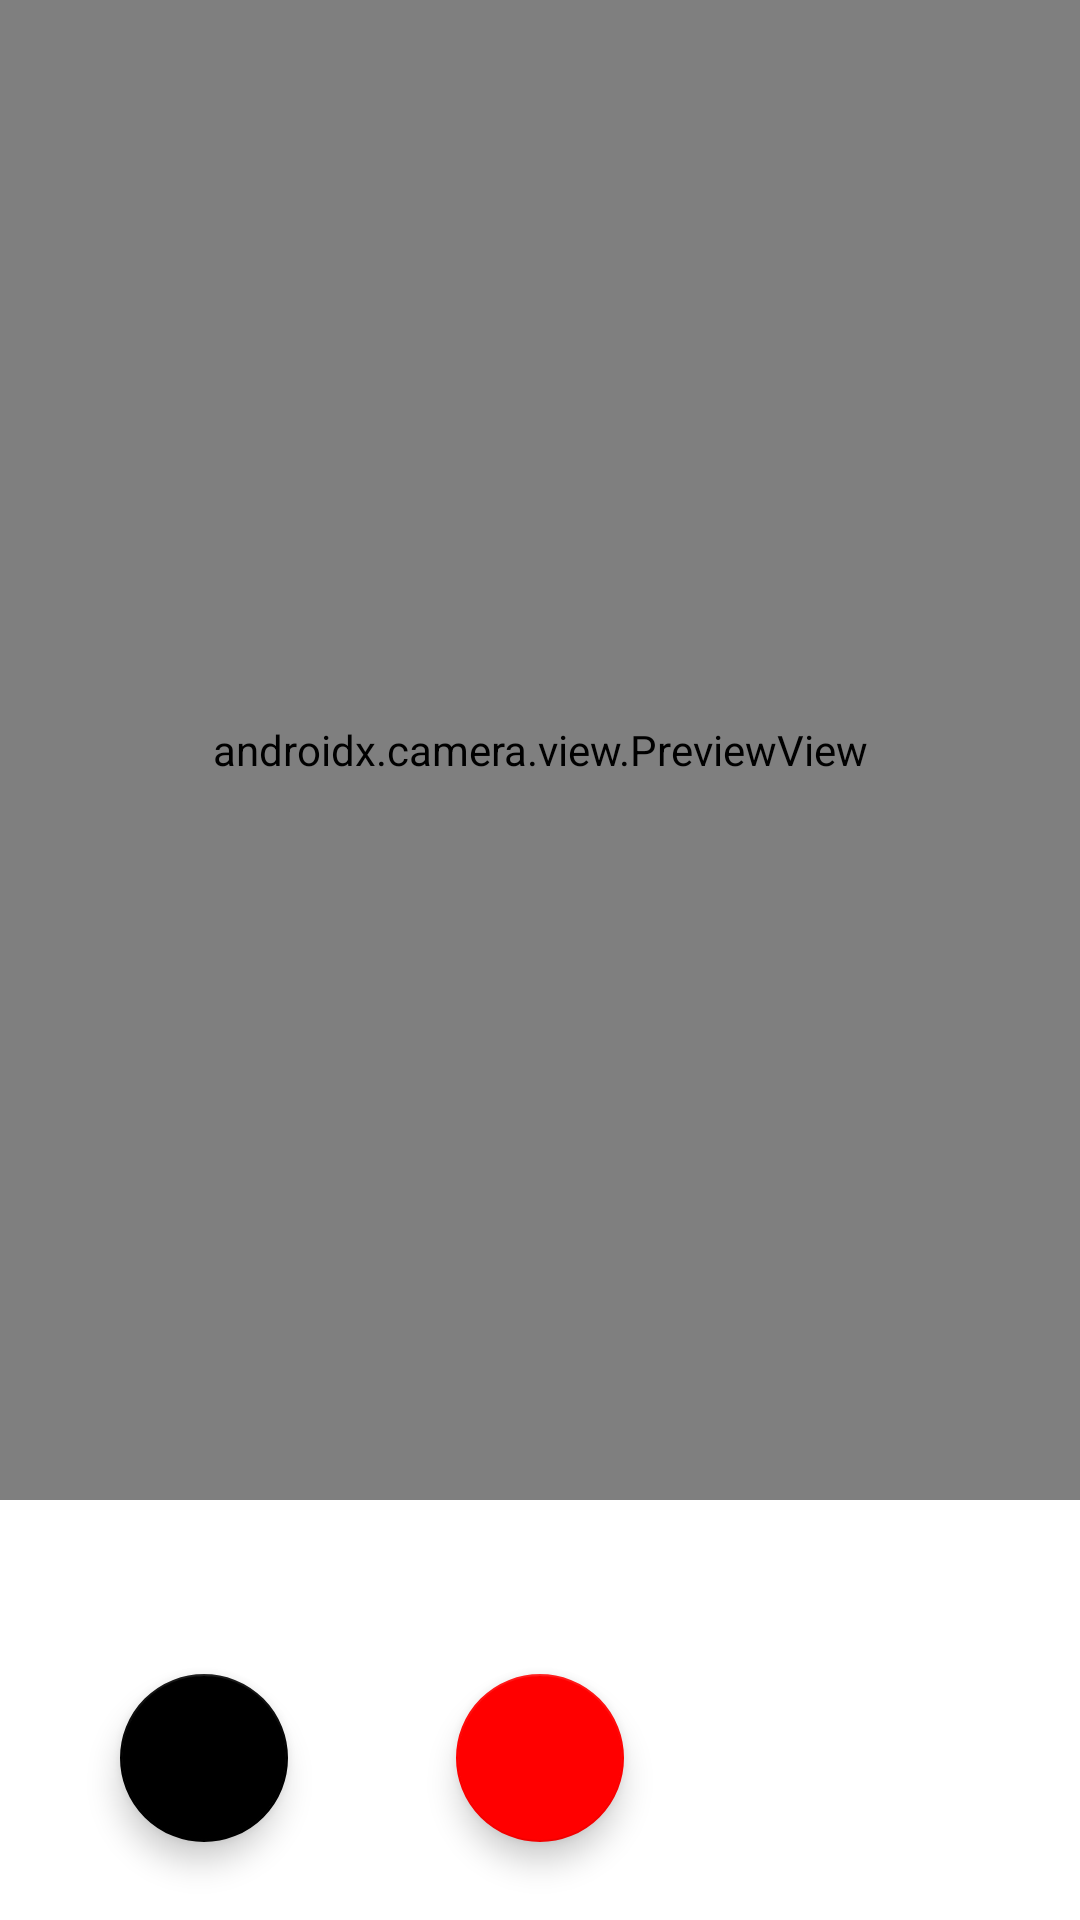

Here is an Android app screen rendered from its layout file. Give the layout XML and the strings, colors and styles it references.
<!-- AndroidManifest.xml: application theme AppTheme -->
<!-- res/layout/fragment_scan.xml -->
<?xml version="1.0" encoding="utf-8"?>
<RelativeLayout xmlns:android="http://schemas.android.com/apk/res/android"
    xmlns:app="http://schemas.android.com/apk/res-auto"
    xmlns:tools="http://schemas.android.com/tools"
    android:layout_width="match_parent"
    android:layout_height="match_parent"
    tools:context=".ScanFragment">


    <androidx.camera.view.PreviewView
        android:id="@+id/viewFinder"
        android:layout_width="match_parent"
        android:layout_height="500dp" />


    <com.google.android.material.floatingactionbutton.FloatingActionButton
        android:id="@+id/captureButton"
        app:srcCompat="@drawable/baseline_photo_camera_24"
        android:contentDescription="Capture Photo"
        app:tint="#FFFFFF"
        android:layout_centerHorizontal="true"
        android:layout_alignParentBottom="true"
        android:layout_marginBottom="26dp"
        android:layout_width="150dp"
        android:layout_height="150dp"
        android:drawableTint="#FFFFFF"
        app:backgroundTint="#FF0000"
        />

    <com.google.android.material.floatingactionbutton.FloatingActionButton
        android:id="@+id/pickImageButton"
        app:srcCompat="@drawable/baseline_photo_library_24"
        android:contentDescription="Pick Image"
        app:tint="#FFFFFF"
        android:layout_marginLeft="40dp"
        android:layout_alignParentBottom="true"
        android:layout_marginBottom="26dp"
        android:layout_width="150dp"
        android:layout_height="150dp"
        android:drawableTint="#FFFFFF"
        app:backgroundTint="#000000"
        />


</RelativeLayout>
<!-- resources referenced by this layout -->
<resources>
  <style name="AppTheme" parent="Theme.MaterialComponents.Light">
          
          <item name="android:statusBarColor">@color/white</item>
          <item name="android:windowLightStatusBar">true</item> 
          
          <item name="android:windowActionBarOverlay">true</item>
          <item name="android:windowActionBar">true</item>
          <item name="actionBarStyle">@style/MyActionBar</item> 
          
          <item name="actionMenuTextColor">@color/black</item>
      </style>
  <color name="white">#FFFFFFFF</color>
  <style name="MyActionBar" parent="Widget.AppCompat.Light.ActionBar">
          
          <item name="background">@color/white</item>
          <item name="titleTextStyle">@style/ActionBarTitleText</item>
      </style>
  <color name="black">#FF000000</color>
  <style name="ActionBarTitleText" parent="TextAppearance.AppCompat.Widget.ActionBar.Title">
          <item name="android:textSize">16sp</item>
      </style>
</resources>
